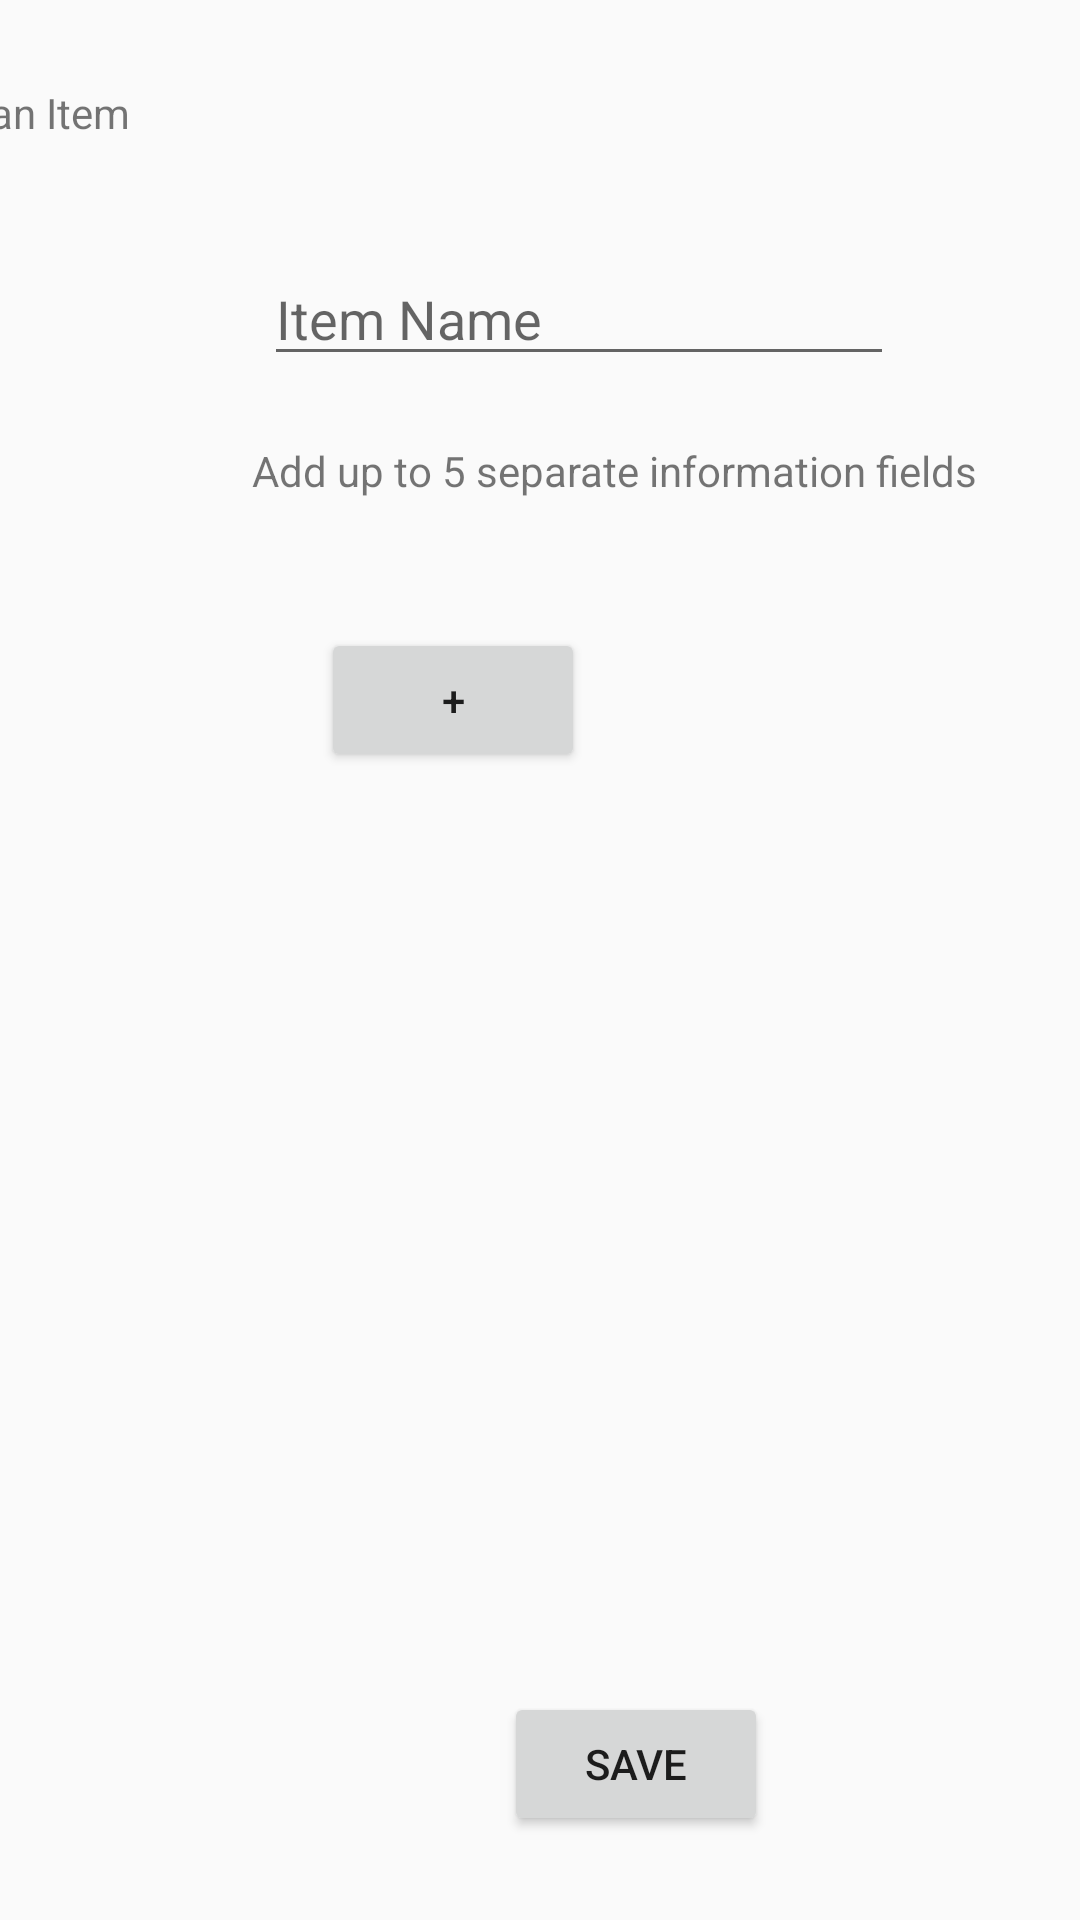

Write the Android layout XML for this screen, with the resource values it uses.
<!-- AndroidManifest.xml: application theme Theme.TraQR -->
<!-- res/layout/activity_add_item.xml -->
<?xml version="1.0" encoding="utf-8"?>
<androidx.constraintlayout.widget.ConstraintLayout xmlns:android="http://schemas.android.com/apk/res/android"
    xmlns:app="http://schemas.android.com/apk/res-auto"
    xmlns:tools="http://schemas.android.com/tools"
    android:layout_width="match_parent"
    android:layout_height="match_parent"
    tools:context=".swipe.AddItem">

    <EditText
        android:id="@+id/ItemNameField"
        android:layout_width="wrap_content"
        android:layout_height="wrap_content"
        android:layout_marginStart="88dp"
        android:layout_marginTop="99dp"
        android:layout_marginEnd="114dp"
        android:layout_marginBottom="11dp"
        android:ems="10"
        android:hint="Item Name"
        android:inputType="textPersonName"
        android:selectAllOnFocus="false"
        app:layout_constraintBottom_toTopOf="@+id/textView10"
        app:layout_constraintEnd_toEndOf="parent"
        app:layout_constraintHorizontal_bias="0.0"
        app:layout_constraintStart_toStartOf="parent"
        app:layout_constraintTop_toBottomOf="@+id/textView9" />

    <TextView
        android:id="@+id/textView9"
        android:layout_width="wrap_content"
        android:layout_height="wrap_content"
        android:layout_marginStart="19dp"
        android:layout_marginTop="28dp"
        android:layout_marginEnd="317dp"
        android:text="Add an Item"
        app:layout_constraintEnd_toEndOf="parent"
        app:layout_constraintHorizontal_bias="1.0"
        app:layout_constraintStart_toStartOf="parent"
        app:layout_constraintTop_toTopOf="parent" />

    <TextView
        android:id="@+id/textView10"
        android:layout_width="wrap_content"
        android:layout_height="wrap_content"
        android:layout_marginStart="84dp"
        android:layout_marginTop="11dp"
        android:layout_marginEnd="84dp"
        android:layout_marginBottom="22dp"
        android:text="Add up to 5 separate information fields"
        app:layout_constraintBottom_toTopOf="@+id/AddNewInfoField"
        app:layout_constraintEnd_toEndOf="parent"
        app:layout_constraintHorizontal_bias="0.0"
        app:layout_constraintStart_toStartOf="parent"
        app:layout_constraintTop_toBottomOf="@+id/ItemNameField" />

    <Button
        android:id="@+id/AddNewInfoField"
        android:layout_width="wrap_content"
        android:layout_height="wrap_content"
        android:layout_marginStart="158dp"
        android:layout_marginTop="21dp"
        android:layout_marginEnd="165dp"
        android:layout_marginBottom="369dp"
        android:text="+"
        app:layout_constraintBottom_toTopOf="@+id/SaveButton"
        app:layout_constraintEnd_toEndOf="parent"
        app:layout_constraintHorizontal_bias="1.0"
        app:layout_constraintStart_toStartOf="parent"
        app:layout_constraintTop_toBottomOf="@+id/textView10"
        app:layout_constraintVertical_bias="0.0" />

    <Button
        android:id="@+id/SaveButton"
        android:layout_width="wrap_content"
        android:layout_height="wrap_content"
        android:layout_marginStart="168dp"
        android:layout_marginEnd="155dp"
        android:layout_marginBottom="28dp"
        android:text="Save"
        app:layout_constraintBottom_toBottomOf="parent"
        app:layout_constraintEnd_toEndOf="parent"
        app:layout_constraintHorizontal_bias="0.0"
        app:layout_constraintStart_toStartOf="parent" />

</androidx.constraintlayout.widget.ConstraintLayout>
<!-- resources referenced by this layout -->
<resources>
  <style name="Theme.TraQR" parent="Theme.AppCompat.Light.NoActionBar">
          
          <item name="colorPrimary">@color/purple_500</item>
          <item name="colorPrimaryVariant">@color/purple_700</item>
          <item name="colorOnPrimary">@color/white</item>
          
          <item name="colorSecondary">@color/teal_200</item>
          <item name="colorSecondaryVariant">@color/teal_700</item>
          <item name="colorOnSecondary">@color/black</item>
          
  
          
      </style>
  <!-- not gathered from this repository: default colours our renderer supplied (Android Studio template values) -->
  <color name="purple_500">#FF6200EE</color>
  <color name="purple_700">#FF3700B3</color>
  <color name="teal_200">#FF03DAC5</color>
  <color name="teal_700">#FF018786</color>
  <color name="black">#FF000000</color>
  <color name="white">#FFFFFFFF</color>
</resources>
